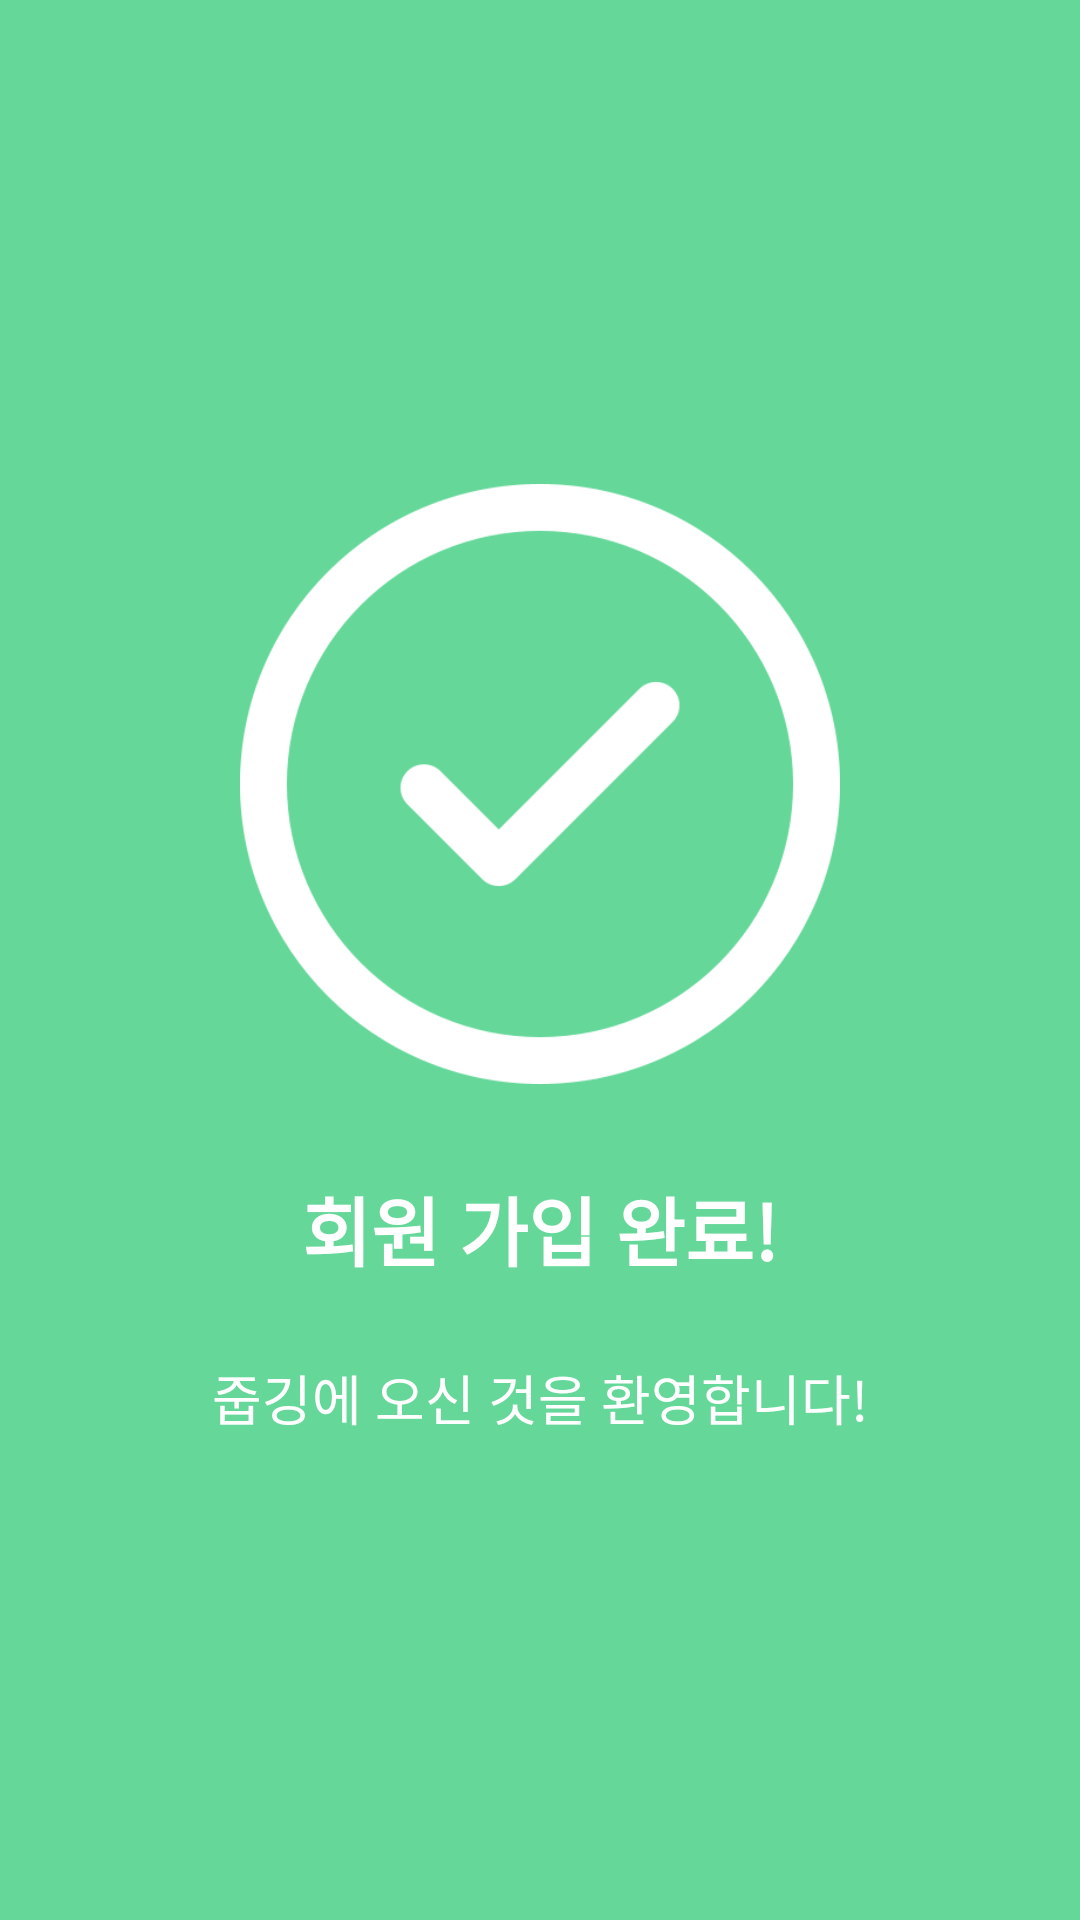

Layout XML and referenced resources for this Android screen:
<!-- AndroidManifest.xml: application theme Theme.Jubging -->
<!-- res/layout/activity_sign_up_done.xml -->
<?xml version="1.0" encoding="utf-8"?>
<androidx.constraintlayout.widget.ConstraintLayout xmlns:android="http://schemas.android.com/apk/res/android"
    android:layout_width="match_parent"
    android:layout_height="match_parent"
    xmlns:app="http://schemas.android.com/apk/res-auto"
    android:background="@color/main_color">

    <androidx.constraintlayout.widget.ConstraintLayout
        android:id="@+id/sign_up_done_cl"
        android:layout_width="wrap_content"
        android:layout_height="wrap_content"
        app:layout_constraintStart_toStartOf="parent"
        app:layout_constraintEnd_toEndOf="parent"
        app:layout_constraintTop_toTopOf="parent"
        app:layout_constraintBottom_toBottomOf="parent">

        <ImageView
            android:id="@+id/sign_up_done_iv"
            android:layout_width="200dp"
            android:layout_height="200dp"
            app:layout_constraintTop_toTopOf="parent"
            app:layout_constraintStart_toStartOf="parent"
            app:layout_constraintEnd_toEndOf="parent"
            android:src="@drawable/check_white"/>

        <TextView
            android:id="@+id/sign_up_done1_tv"
            android:layout_width="wrap_content"
            android:layout_height="wrap_content"
            app:layout_constraintTop_toBottomOf="@id/sign_up_done_iv"
            app:layout_constraintStart_toStartOf="@id/sign_up_done_iv"
            app:layout_constraintEnd_toEndOf="@id/sign_up_done_iv"
            android:layout_marginTop="30dp"
            android:text="회원 가입 완료!"
            android:fontFamily="@font/main_bold"
            android:textSize="25dp"
            android:textColor="@color/white"
            android:textStyle="bold"/>

        <TextView
            android:id="@+id/sign_up_done2_tv"
            android:layout_width="wrap_content"
            android:layout_height="wrap_content"
            app:layout_constraintTop_toBottomOf="@id/sign_up_done1_tv"
            app:layout_constraintStart_toStartOf="@id/sign_up_done_iv"
            app:layout_constraintEnd_toEndOf="@id/sign_up_done_iv"
            android:layout_marginTop="25dp"
            android:text="줍깅에 오신 것을 환영합니다!"
            android:fontFamily="@font/main_bold"
            android:textSize="18dp"
            android:textColor="@color/white" />

    </androidx.constraintlayout.widget.ConstraintLayout>


</androidx.constraintlayout.widget.ConstraintLayout>
<!-- resources referenced by this layout -->
<resources>
  <color name="main_color">#64D799</color>
  <color name="white">#FFFFFFFF</color>
  <!-- drawable check_white: png bitmap (drawable-v24, 21169 bytes) -->
  <style name="Theme.Jubging" parent="Theme.MaterialComponents.Light.NoActionBar">
          
          <item name="colorPrimary">@color/main_color</item>
          <item name="colorPrimaryVariant">#41c47d</item>
          <item name="colorOnPrimary">@color/white</item>
          
          <item name="colorSecondary">@color/teal_200</item>
          <item name="colorSecondaryVariant">@color/teal_700</item>
          <item name="colorOnSecondary">@color/black</item>
          
          <item name="android:statusBarColor" tools:targetApi="1">?attr/colorPrimaryVariant</item>
          
  
          
          <item name="windowNoTitle">true</item>
  
      </style>
  <color name="teal_200">#FF03DAC5</color>
  <color name="teal_700">#FF018786</color>
  <color name="black">#FF000000</color>
</resources>
